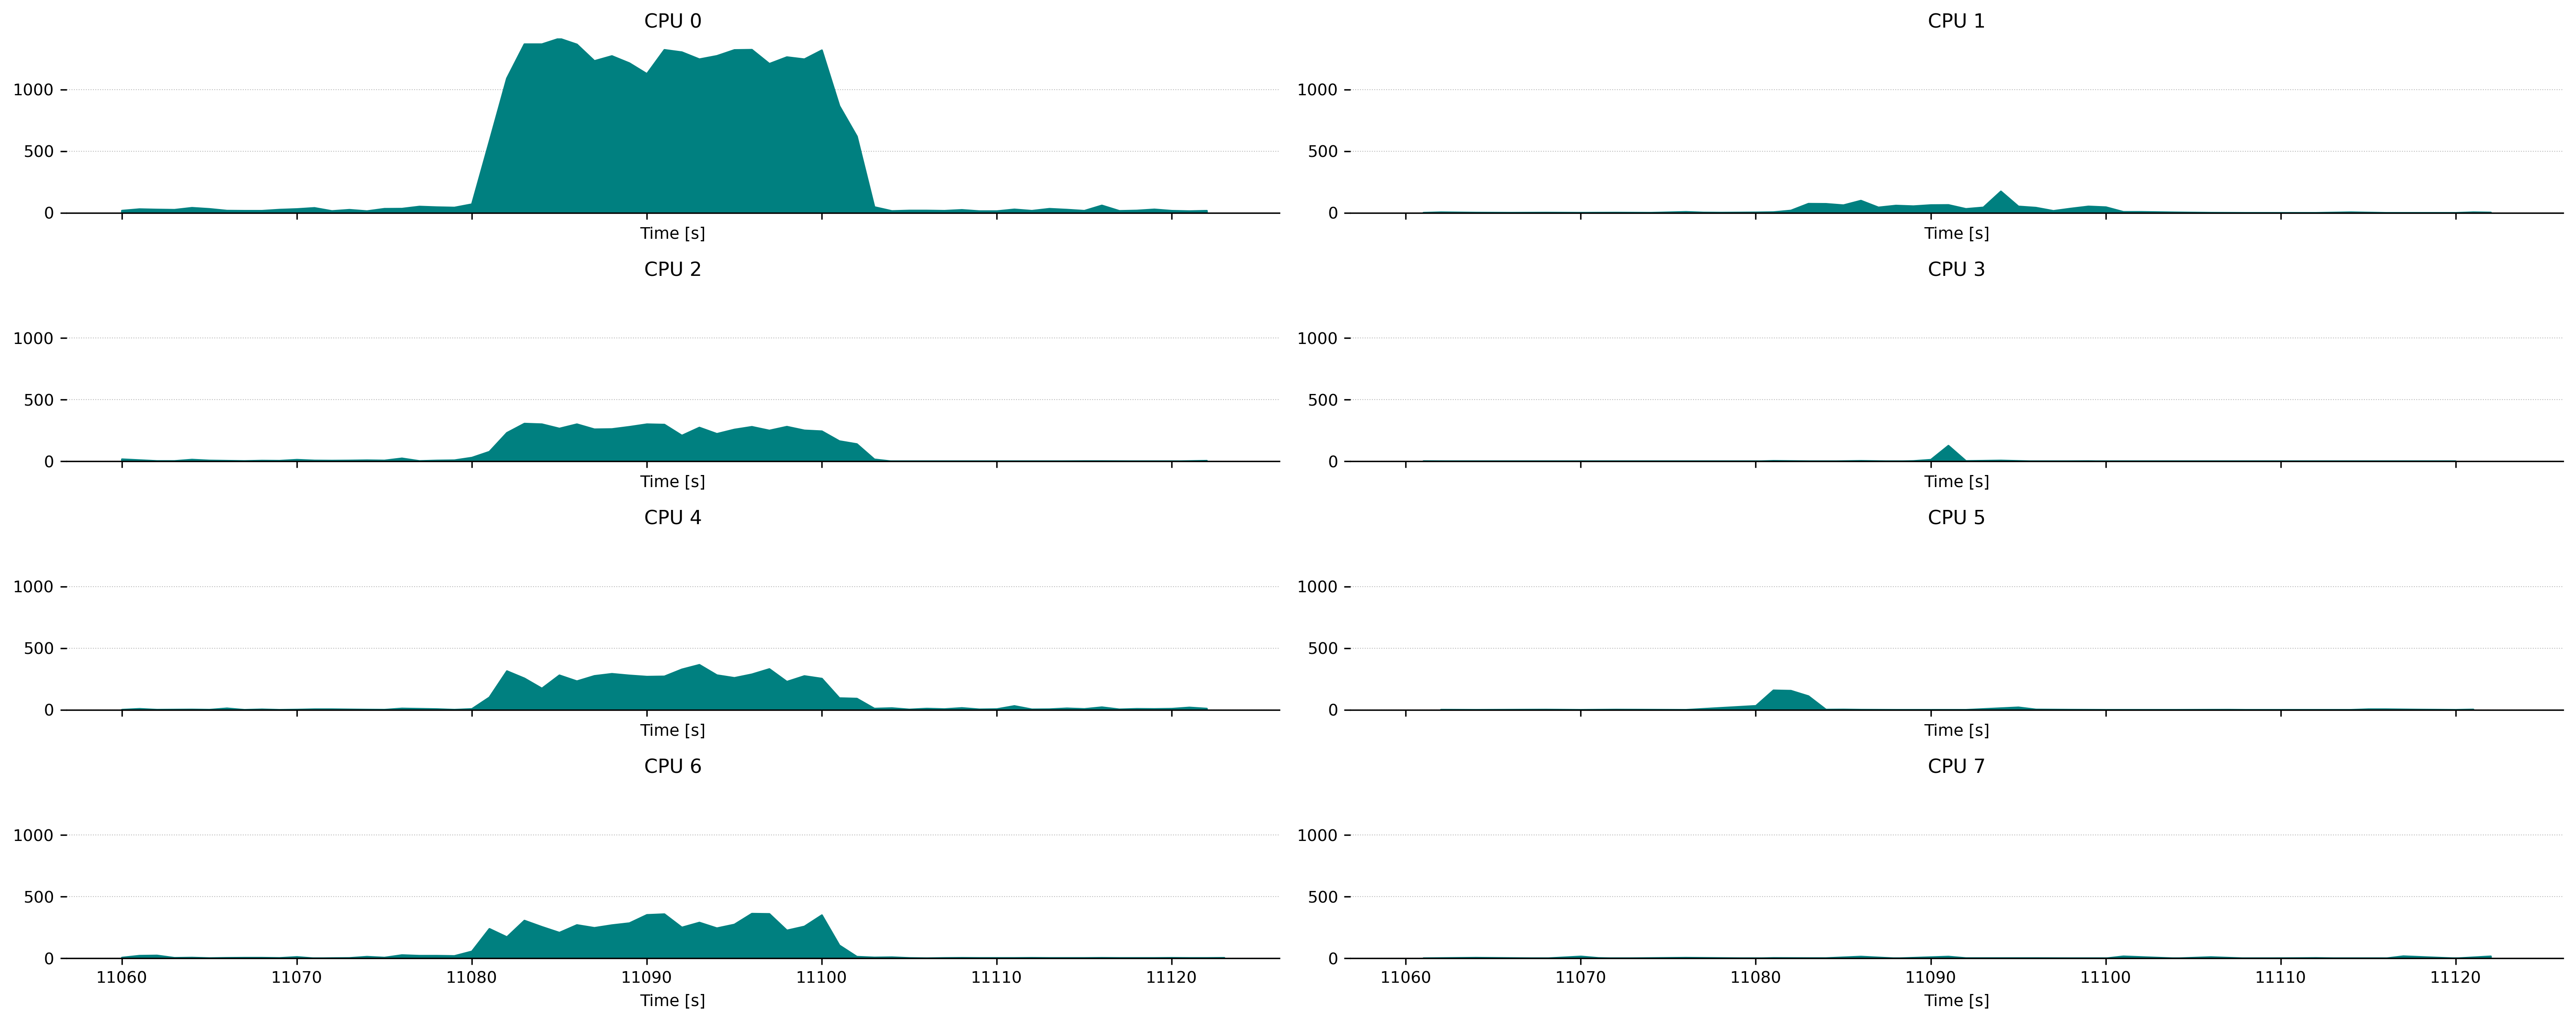

The Python source for this figure:
#!/usr/bin/python3

import os
import sys
import itertools
import pandas as pd
import numpy as np
import matplotlib.pyplot as plt

FILE_BASE = os.path.basename(__file__).rstrip('.py')
FILE_DATA = FILE_BASE + ".txt"
FILE_PNG  = FILE_BASE + ".png"
FILE_PDF  = FILE_BASE + ".pdf"

data = pd.read_csv(FILE_DATA, delim_whitespace=True)

# Convert 'Time' to numeric and round to nearest second for grouping
data['Time'] = pd.to_numeric(data['Time']).round()

# Group by CPU and Time, then count occurrences
grouped_data = data.groupby(['CPU', 'Time']).size().reset_index(name='EventCount')

# Filter for first 8 CPUs
limited_cpus = grouped_data['CPU'].unique()[:8]

# Determining the maximum y-axis value for uniform scaling
max_event_count = grouped_data['EventCount'].max()

# Creating subplots for the first 8 CPUs in two columns
num_cpus = len(limited_cpus)

plt.rcParams.update({'font.size': 9})
markersize = 2
linewidth = .7
fig, axs = plt.subplots((num_cpus + 1) // 2, 2, figsize=(20, 2 * ((num_cpus + 1) // 2)), sharex=True)

for i, cpu in enumerate(limited_cpus):
    row, col = i // 2, i % 2
    cpu_data = grouped_data[grouped_data['CPU'] == cpu]
    axs[row, col].fill_between(cpu_data['Time'], cpu_data['EventCount'], color="#008080")
    axs[row, col].set_title(f'CPU {cpu}')
    axs[row, col].set_xlabel('Time [s]')
    axs[row, col].set_ylim(0, max_event_count)
    axs[row, col].spines["top"].set_visible(False)
    axs[row, col].spines["right"].set_visible(False)
    axs[row, col].spines["left"].set_visible(False)
    axs[row, col].yaxis.grid(which='major', linestyle=':', linewidth='0.5', color='#bbbbbb')
    axs[row, col].set_axisbelow(True)
    axs[row, col].ticklabel_format(style='plain')

plt.tight_layout()

print(f'generate {FILE_PNG}')
plt.savefig(FILE_PNG, dpi=300, bbox_inches='tight')
print(f'generate {FILE_PDF}')
plt.savefig(FILE_PDF, dpi=300, bbox_inches='tight')
